Run: headless pygame with SDL's dummy video driver; simulated clock (each Clock.tick advances the game by its frame time, no real sleeping); random seed 0; keys injected as events and as key.get_pressed() state; mouse plan: one left click at the window centre at the start of phase 2, then a move to the lower-right quarter at the start of phase 3.
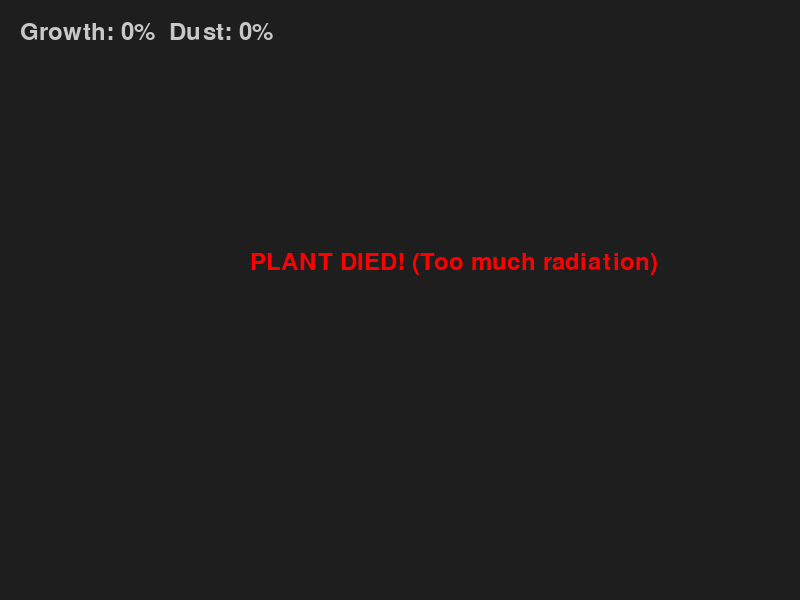
Frame 1 of 4 · flips 1–60 · no input
Frame 2 of 4 · flips 61–180 · clicked the window centre · tapped SPACE, RETURN · held RIGHT (→), D · screen unchanged from frame 1, image omitted
Frame 3 of 4 · flips 181–300 · moved the mouse to the lower-right quarter · held DOWN (↓), S · screen unchanged from frame 2, image omitted
Frame 4 of 4 · flips 301–420 · held LEFT (←), A, UP (↑), W · screen unchanged from frame 3, image omitted

The pygame program that drew these frames:

import pygame
import sys

pygame.init()
SCREEN_WIDTH, SCREEN_HEIGHT = 800, 600
screen = pygame.display.set_mode((SCREEN_WIDTH, SCREEN_HEIGHT))
pygame.display.set_caption("Hazard Greenhouse Prototype")
clock = pygame.time.Clock()

COLOR_BG = (30, 30, 30)
COLOR_PLANT= (50, 200, 50)
COLOR_DUST = (150, 150, 100)
COLOR_TEXT = (200, 200, 200)

class Plant:
    def __init__(self):
        self.rect = pygame.Rect(350, 400, 100, 100)
        self.growth = 0
        self.dust = 0
        self.is_dead = False
    
    def update(self):
        if self.is_dead: return

        self.dust += 0.1
        if self.dust > 100: 
            self.dust = 100

        if self.dust < 70:
            self.growth += 0.05

        if self.dust <= 100:
            self.is_dead = True
    
    def clean(self):
        self.dust -= 20
        
        if self.dust < 0: 
            self.dust = 0
    
    def draw(self, surface):
        current_height = (self.growth / 100) * 150
        plant_rect = pygame.Rect(self.rect.x, self.rect.bottom - current_height, self.rect.width, current_height)

        color = (100, 100, 100) if self.is_dead else COLOR_PLANT
        pygame.draw.rect(surface, color, plant_rect)

        if self.dust > 0:
            dust_overlay = pygame.Surface((self.rect.width, current_height))
            dust_overlay.set_alpha(int((self.dust / 100) * 200)) 
            dust_overlay.fill(COLOR_DUST)
            surface.blit(dust_overlay, (self.rect.x, self.rect.bottom - current_height))

my_plant = Plant()

while True: 
    screen.fill(COLOR_BG)

    for event in pygame.event.get():
        if event.type == pygame.QUIT:
            pygame.quit()
            sys.exit()
        
        if event.type == pygame.MOUSEBUTTONDOWN:
            if my_plant.rect.collidepoint(event.pos):
                my_plant.clean_dust()
    

    my_plant.update()

    my_plant.draw(screen)

    font = pygame.font.SysFont(None, 36)
    status_text = font.render(f"Growth: {int(my_plant.growth)}%  Dust: {int(my_plant.dust)}%", True, COLOR_TEXT)
    screen.blit(status_text, (20,20))
    if my_plant.is_dead:
       death_text = font.render("PLANT DIED! (Too much radiation)", True, (255, 0, 0))
       screen.blit(death_text, (250, 250))
    
    pygame.display.flip()
    clock.tick(60)
